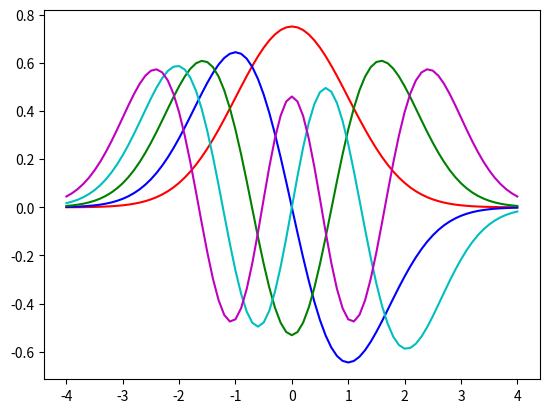
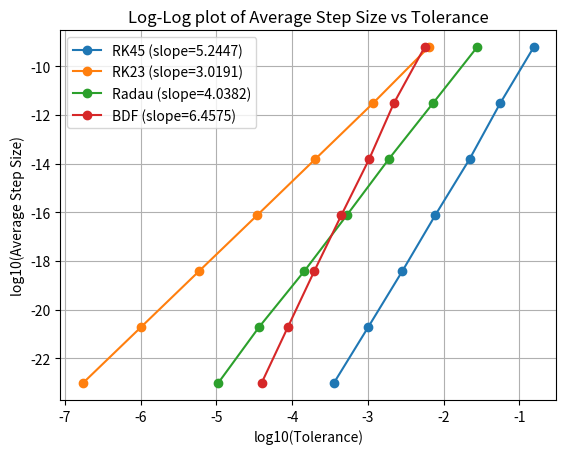

Reproduce these figures in Python, in order.
# Homework 2

# given boundary value problem:
# d^2y/dx^2 - [Kx^2-beta]y = 0
# where we expect the solution to be y \to 0 as x \to \infty
# take K = 1, x \in [-4, 4] choose xspan = -4:0.1:4
# goal: find the first 5 eigenvalues and eigenfunctions

# import libraries
import numpy as np
import matplotlib.pyplot as plt
from scipy.integrate import odeint, solve_ivp

# initial parameters
y0 = 0
xspan = np.linspace(-4, 4, 81)
K = 1
tol = 1e-5
col = ['r', 'b', 'g', 'c', 'm', 'y', 'k', 'w', 'orange', 'purple', 'brown']
init_beta = 1


# define the differential equation
def func(y, x, K, beta):
    return [y[1], (K * x**2 - beta) * y[0]]

#print("Shape of xspan:", xspan.shape)

# eigenvalue list
eigvals = []

# eigenfunction list
eigfuncs = []

# loop through different beta
beta_start = init_beta

for modes in range(5):
    beta = beta_start
    dbeta = 1 # initial step size for eigenvalue adjustment
    # convergence loop for each beta
    for i in range(1000):
        x0 = [1, np.sqrt(K*4**2-beta)*1]
        # solve the ODE
        #y = odeint(func, x0, xspan, args=(K, beta))
        sol = solve_ivp(lambda x, y: func(y, x, K, beta), (xspan[0], xspan[-1]), x0, t_eval = xspan)
        y = sol.y.T
        # check if the solution is converged

        err = y[-1,1] + np.sqrt(K*4**2-beta)*y[-1,0]
        #print("Last value of y:", y[-1, 0])
        if np.abs(err) < tol:
            eigvals.append(beta)
            #print('Epsilon =', beta)
            #print("Last value of y:", y[-1, 0])
            break

        # shooting scheme: check it is greater than 0
        if (-1) ** (modes + 1) * err > 0:
            beta -= dbeta
        else:
            beta += dbeta
            dbeta *= 0.5

    # finding a eigenvalue then find a new beta
    beta_start = beta + 0.1
    # print 
    #print("Shape of y:", y.shape)
    # normalization for eigenfunction
    norm = np.trapz(y[:, 0]*y[:, 0], xspan)
    # append eigenfunction make it to 5 column matrix
    eigfuncs.append(np.abs(y[:, 0])/np.sqrt(norm))
    # plotting the solution
    plt.plot(xspan, y[:, 0]/np.sqrt(norm), col[modes], label=r'$\beta$ = ' + str(beta))

# trans eigenvalue to 1 by 5 matrix
A2 = np.array(eigvals)
# trans eigenfunction to 100*5 matrix
A1 = np.array(eigfuncs).T

# Parameters
L = 4
dx = 0.1
K = 1
xspan = np.arange(-L, L + dx, dx)
N_total = len(xspan)
print("Total number of points:", N_total)
N = N_total - 2  # Number of interior points
x_i = xspan[1:-1]  # Interior points

# Initialize the matrix A
A = np.zeros((N, N))

# Off-diagonal entries
E = 1 * np.ones(N - 1)

# Main diagonal entries
D = -2 - dx**2 * K * x_i**2

# Construct the tridiagonal matrix A
A = np.diag(D) + np.diag(E, k=-1) + np.diag(E, k=1)
print("Matrix A before modifications:\n", A)
# Modify the first row (forward differencing)
A[0, 0] += 4/3
A[0, 1] -= 1/3

# Modify the last row (backward differencing)
A[N-1, N-2] -=  1/3
A[N-1, N-1] += 4/3
print("Matrix A after modifications:\n", A)
print("Eigenvalue problem size:", A.shape)
# Solve the eigenvalue problem
eigenvalues, eigenvectors = np.linalg.eig(-A)
# Sort eigenvalues and eigenvectors
idx = eigenvalues.argsort()
eigenvalues = eigenvalues[idx]
final_eigenvalues =eigenvalues[:5]/(dx**2)
print("Eigenvalues:\n", final_eigenvalues)


# Extract the first five eigenvalues and eigenvectors
eigenvalues = eigenvalues[:5]
eigenvectors = eigenvectors[:, idx][:, :5]
print("Eigenvectors:\n", eigenvectors.shape)

# Include boundary points in eigenfunctions
eigenfunctions = np.zeros([N_total, 5])

# Normalize the eigenfunctions and take absolute values
for i in range(5):
    eigenvector = eigenvectors[:, i]
    print("Eigenvector:", eigenvector.shape)

    # adding boundary conditions
    phi0 = 4/3 * eigenvector[0]  - 1/3 * eigenvector[1]
    phiN = 4/3 * eigenvector[N-1] - 1/3 * eigenvector[N-2]

    # construct the full eigenfunction
    eigenfunctions[:, i] = np.concatenate(([phi0], eigenvector, [phiN]))

    norm = np.trapz(eigenfunctions[:, i]**2, xspan)
    eigenfunctions[:, i] /= np.sqrt(norm)
    eigenfunctions[:, i] = np.abs(eigenfunctions[:, i])

# Save the eigenfunctions and eigenvalues
A3 = eigenfunctions  # 5-column matrix of eigenfunctions
A4 = final_eigenvalues         # 1x5 vector of eigenvalues


#Q3
import numpy as np
import matplotlib.pyplot as plt
import scipy.integrate


# Define ODE
def rhsfunc1(t, y, beta,gamma):
    f1 = y[1] #f1 = y1'= y2 = phi'
    K = 1
    n0 = K*t*t #n(x) = x*x (here t is the independent variable)
    f2 = (gamma*y[0]*y[0]+n0 - epsilon)*y[0]#this changes #f2 = y2' = phi"
    return np.array([f1, f2])

L = 2 
xp = [-L,L,] # xspan
tol = 1e-5 # We want to find beta such that |y(x=1)| < tol
K = 1
epsilon_start = 0 # This is our initial beta value, we will change it#recommended on piazza to start from epsilon = 0
A_start = 0.001
gamma = 0.05

eigen_values_q3_A = []
eigen_functions_q3_A = []

# Make a loop over beta values to find more eigenvalue-eigenfunction pairs
#modes is another way to say eigenfunction

for modes in range(2): # Try to find 5 modes
    epsilon = epsilon_start 
    depsilon = 0.01 # This is the amount we will decrease beta by each time we don't have an eigenvalue
                 # until we get an eigenvalue
    A =A_start
     
    for j in range(1000):
        x_evals = np.linspace(-L, L, (20*L)+1) #20L + 1 linearly spaced points in between
        
        #update/define y0 again, initial conditions
        y0 = np.array([A, A*np.sqrt(K*L*L-epsilon)])
        
        ##check
        sol = scipy.integrate.solve_ivp(lambda x,y: rhsfunc1(x, y, epsilon,gamma), xp, y0, t_eval = x_evals)
        y_sol = sol.y[0, :] #gives phi
        y_sol_1 =sol.y[1,:] #gives phi'
        
        
        #compute norm and boundary condition
        norm = np.trapz(y_sol**2,x=x_evals)
        BC = y_sol_1[-1]+(np.sqrt(K*L*L-epsilon)*y_sol[-1]) #don't multiply by A boundary condition

            
        #checking both conditions
        if np.abs(BC) < tol and np.abs(norm - 1) < tol :
            #the boundary condition at phi'(x=L) should be limited to be less than here
            #phi'(L) = - sqrt(epsilon)*phi(L) -->given < tol
            #print(r'We got the eigenvalue! $\epsilon = $', epsilon)
            print(f"Norm: {norm}")
            eigen_values_q3_A.append(epsilon)
            print(r'We got the eigenvalue! $\epsilon = $', epsilon, "At j = ", j)
            break
        else:
            #update initial condition with new A
            A = A/np.sqrt(norm)
        

       
        #shooting for BC
        if (-1)**(modes)*(BC) > 0:
            
            #phi'(L) = - sqrt(KL^2 - epsilon)*phi(L)
            epsilon = epsilon + depsilon 
            # Decrease beta if y(1)>0, because we know that y(1)>0 for beta = beta_start
            
        else:
            epsilon = epsilon - depsilon/2  # Increase beta by a smaller amount if y(1)<0
            depsilon = depsilon/2 # Cut dbeta in half to make we converge


            
    epsilon_start = epsilon + 0.1 # increase beta once we have found one mode.

    # normalization for eigenfunction
    eigen_functions_q3_A.append(abs(y_sol))


A5 =  np.array(eigen_functions_q3_A).T
#print("eigen_functions_q3_A Q3 A:", np.array(eigen_functions_q3_A).T.shape)
A6 = eigen_values_q3_A


# Define ODE
def rhsfunc1(t, y, beta,gamma):
    f1 = y[1] #f1 = y1'= y2 = phi'
    K = 1
    n0 = K*t*t #n(x) = x*x (here t is the independent variable)
    f2 = (gamma*y[0]*y[0]+n0 - epsilon)*y[0]#this changes #f2 = y2' = phi"
    return np.array([f1, f2])

# Define some constants
#n0 = 0 #defined inside the function
# Define our initial conditions
#A = 1 # This is the shooting-method parameter that we will change , y1_(-1) = A
#y0 = np.array([A, 1]) # y1_(-1) = A, y2_(-1) = 1 #do I need to keep updating A? yes!
L = 2 
xp = [-L,L] # xspan
tol = 1e-5 # We want to find beta such that |y(x=1)| < tol
K = 1
epsilon_start = 0 # This is our initial beta value, we will change it#recommended on piazza to start from epsilon = 0
A_start = 0.001
gamma = -0.05

eigen_values_q3_B = []
eigen_functions_q3_B = []

# Make a loop over beta values to find more eigenvalue-eigenfunction pairs
#modes is another way to say eigenfunction

for modes in range(2): # Try to find 5 modes
    epsilon = epsilon_start 
    depsilon = 0.01 # This is the amount we will decrease beta by each time we don't have an eigenvalue
                 # until we get an eigenvalue
    A =A_start
     
    for j in range(1000):
        x_evals = np.linspace(-L, L, (20*L)+1) #20L + 1 linearly spaced points in between
        
        #update/define y0 again, initial conditions
        y0 = np.array([A, A*np.sqrt(K*L*L-epsilon)])
        
        ##check
        sol = scipy.integrate.solve_ivp(lambda x,y: rhsfunc1(x, y, epsilon,gamma), xp, y0, t_eval = x_evals)
        y_sol = sol.y[0, :] #gives phi
        y_sol_1 =sol.y[1,:] #gives phi'
        
        
        #compute norm and boundary condition
        norm = np.trapz(y_sol**2,x=x_evals)
        BC = y_sol_1[-1]+(np.sqrt(K*L*L-epsilon)*y_sol[-1]) #don't multiply by A boundary condition

            
        #checking both conditions
        if np.abs(BC) < tol and np.abs(norm - 1) < tol :
            #the boundary condition at phi'(x=L) should be limited to be less than here
            #phi'(L) = - sqrt(epsilon)*phi(L) -->given < tol
            #print(r'We got the eigenvalue! $\epsilon = $', epsilon)
            eigen_values_q3_B.append(epsilon)
            break
        else:
            #update initial condition with new A
            A = A/np.sqrt(norm)
        

       
        #shooting for BC
        if (-1)**(modes)*(BC) > 0:
            
            #phi'(L) = - sqrt(KL^2 - epsilon)*phi(L)
            epsilon = epsilon + depsilon 
            # Decrease beta if y(1)>0, because we know that y(1)>0 for beta = beta_start
            
        else:
            epsilon = epsilon - depsilon/2  # Increase beta by a smaller amount if y(1)<0
            depsilon = depsilon/2 # Cut dbeta in half to make we converge


            
    epsilon_start = epsilon + 0.1 # increase beta once we have found one mode.

    # normalization for eigenfunction
    eigen_functions_q3_B.append(abs(y_sol))

# make eigenfunction to 2 columns matrix
A7 = np.array(eigen_functions_q3_B).T
print(f"A7: {A7.shape}", A7.shape)
# make eigenvalue to 1 by 2 vector
A8 = eigen_values_q3_B

from scipy.integrate import solve_ivp

# Parameters
K = 1
E = 1   # Given energy level εn = 1
L = 2
x_span = [-L, L]
y0 = [1, np.sqrt(K * L**2 - E)]  # Initial conditions: φ = 1, φx = sqrt(KL^2 - 1)

# ODE function representing the Quantum Harmonic Oscillator
def hw1_rhs_a(x, y, E):
    return [y[1], (K * x**2 - E) * y[0]]

# Methods to use
methods = ['RK45', 'RK23', 'Radau', 'BDF']

# Tolerances
tolerances = [1e-4, 1e-5, 1e-6, 1e-7, 1e-8, 1e-9, 1e-10]

# Dictionary to store average step sizes for each method
avg_step_sizes = {method: [] for method in methods}

# Loop over methods
for method in methods:
    # Loop over tolerances
    for tol in tolerances:
        # Solve the ODE
        sol = solve_ivp(hw1_rhs_a, x_span, y0, method=method, args=(E,), rtol=tol, atol=tol)
        # Compute average step size
        steps = np.diff(sol.t)
        avg_step = np.mean(steps)
        # Store the average step size
        avg_step_sizes[method].append(avg_step)

# Now, compute logs and fit lines
slopes = []

plt.figure()
for method in methods:
    avg_steps = avg_step_sizes[method]
    log_avg_steps = np.log(avg_steps)
    log_tols = np.log(tolerances)
    # Fit a line to the data
    slope, intercept = np.polyfit(log_avg_steps ,log_tols,  1)
    slopes.append(slope)
    # Plot the data and the fitted line
    plt.plot( log_avg_steps, log_tols, 'o-', label=f'{method} (slope={slope:.4f})')
    #plt.plot(log_tols, slope * log_tols + intercept, '--')

plt.xlabel('log10(Tolerance)')
plt.ylabel('log10(Average Step Size)')
plt.legend()
plt.title('Log-Log plot of Average Step Size vs Tolerance')
plt.grid(True)
plt.show()

# Now, print the slopes and compute the estimated order p
print("Computed Slopes and Estimated Orders:")
for i, method in enumerate(methods):
    m = slopes[i]
    p = (1 / m) - 1
    print(f"Method: {method}, Slope: {m:.4f}, Estimated Order p: {p:.2f}")

# Save the slopes in a 4x1 vector
A9 = np.array(slopes)
print("\nSlopes array:")
print(A9.shape)


import numpy as np


def factorial(n):
   result = 1
   for i in range(1, n + 1):
       result *= i
   return result

# Parameters
K = 1
L = 4                     
xp = [-L, L] 
xshoot = np.linspace(xp[0], xp[1], 81)
n = len(xshoot)

# hardcode H
h = np.array([np.ones_like(xshoot), 2*xshoot, 4*xshoot**2-2 , 8*xshoot**3-12*xshoot, 16 * xshoot**4 - 48 * xshoot**2 + 12])


# Calculate exact eigenfunctions
phi = np.zeros([n, 5])
for j in range(5):
    # Fixed: Use j instead of n in calculate_hermite
    phi[:, j] = (np.exp(-xshoot**2/2) * h[j] / np.sqrt(2**j * factorial(j) * np.sqrt(np.pi))).T


# Initialize error arrays                                                 
err_psi_a = np.zeros(5)
err_psi_b = np.zeros(5)
err_a = np.zeros(5)
err_b = np.zeros(5)

# Load numerical solutions (from part (a) and (b))
eigvec_a = A1
eigval_a = A2

eigvec_b = A3
eigval_b = A4



# Calculate errors
for j in range(5):
    # Fixed: Changed xspan to xshoot
    err_psi_a[j] = np.trapz((np.abs(eigvec_a[:, j]) - np.abs(phi[:, j]))**2, xshoot)
    err_psi_b[j] = np.trapz((np.abs(eigvec_b[:, j]) - np.abs(phi[:, j]))**2, xshoot)
    err_a[j] = 100 * np.abs(eigval_a[j] - (2*j + 1)) / (2*j + 1)  # Fixed: Changed (2*j-1) to (2*j+1)
    err_b[j] = 100 * np.abs(eigval_b[j] - (2*j + 1)) / (2*j + 1)  # Fixed: Changed (2*j-1) to (2*j+1)

A10 = err_psi_a
A11 = err_a
A12 = err_psi_b  # Fixed: Changed err_psi_a to err_psi_b
A13 = err_b


print("Error in wavefunctions (method a):", A10)
print("Error in eigenvalues (method a):", A11)
print("Error in wavefunctions (method b):", A12)
print("Error in eigenvalues (method b):", A13)

